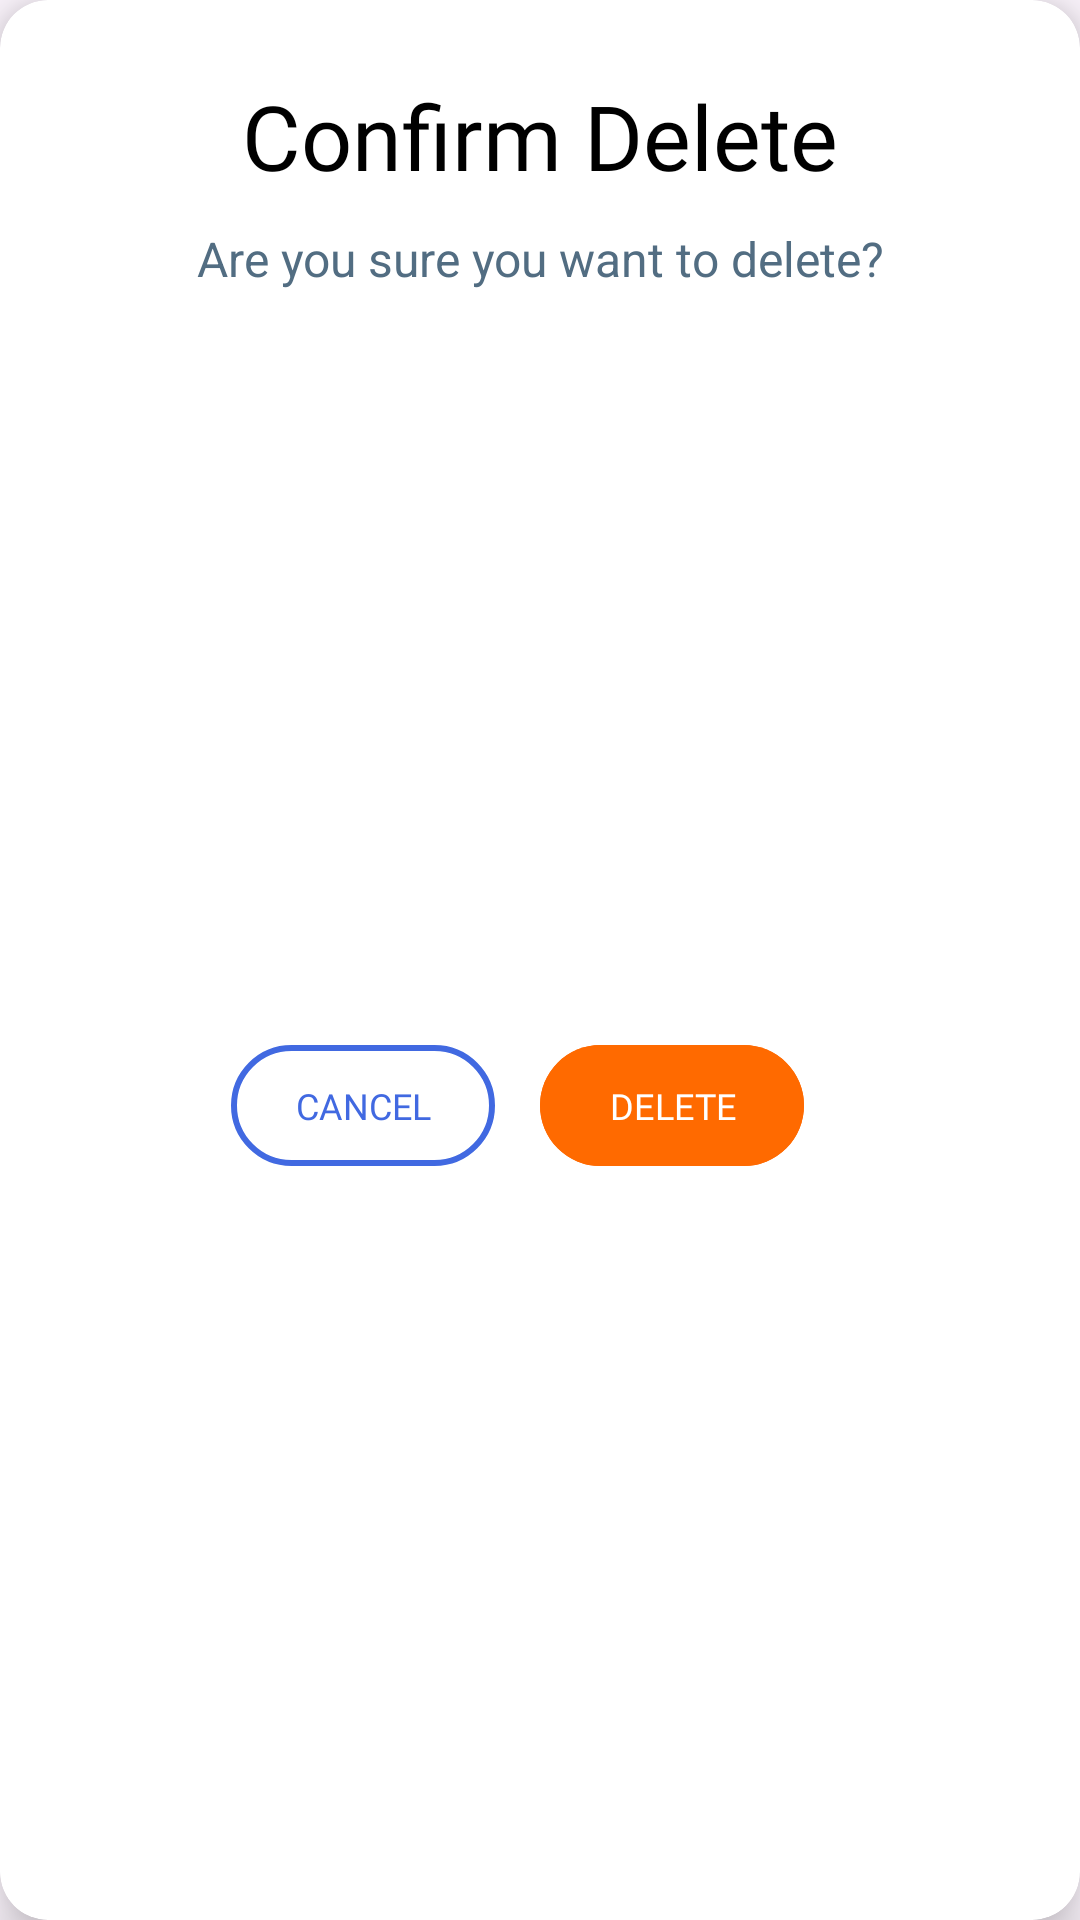

The Android layout XML behind this screen, and the referenced resources:
<!-- AndroidManifest.xml: application theme Theme.ReminderAppSamSung -->
<!-- res/layout/custom_dialog_box.xml -->
<?xml version="1.0" encoding="utf-8"?>
<androidx.cardview.widget.CardView xmlns:android="http://schemas.android.com/apk/res/android"
    xmlns:tools="http://schemas.android.com/tools"
    android:layout_width="wrap_content"
    android:layout_height="wrap_content"
    xmlns:app="http://schemas.android.com/apk/res-auto"
    app:cardCornerRadius="16sp"
    app:cardElevation="10sp">

    <androidx.constraintlayout.widget.ConstraintLayout
        android:layout_width="match_parent"
        android:layout_height="match_parent">

        <TextView
            android:id="@+id/textView"
            android:layout_width="wrap_content"
            android:layout_height="wrap_content"
            android:layout_marginTop="25sp"
            android:fontFamily="@font/bebas"
            android:text="Confirm Delete"
            android:textColor="@color/black"
            android:textSize="30sp"
            app:layout_constraintEnd_toEndOf="parent"
            app:layout_constraintStart_toStartOf="parent"
            app:layout_constraintTop_toTopOf="parent" />

        <TextView
            android:id="@+id/textView2"
            android:layout_width="wrap_content"
            android:layout_height="wrap_content"
            android:layout_marginHorizontal="24sp"
            android:layout_marginTop="10dp"
            android:text="Are you sure you want to delete?"
            android:textColor="#526D82"
            android:textSize="16sp"
            app:layout_constraintEnd_toEndOf="@+id/textView"
            app:layout_constraintStart_toStartOf="@+id/textView"
            app:layout_constraintTop_toBottomOf="@+id/textView" />

        <LinearLayout
            android:layout_width="wrap_content"
            android:layout_height="wrap_content"
            android:orientation="horizontal"
            android:layout_marginTop="32sp"
            android:layout_marginBottom="32sp"
            app:layout_constraintBottom_toBottomOf="parent"
            app:layout_constraintEnd_toEndOf="parent"
            app:layout_constraintStart_toStartOf="parent"
            app:layout_constraintTop_toBottomOf="@+id/textView2"
            tools:ignore="MissingConstraints">

            <com.google.android.material.button.MaterialButton
                android:id="@+id/btnDialogCancel"
                android:layout_width="0sp"
                android:layout_height="match_parent"
                android:layout_marginEnd="15sp"
                android:layout_weight="1"
                android:backgroundTint="@color/white"
                android:fontFamily="@font/comfortaabold"
                android:padding="12sp"
                android:text="Cancel"
                android:textAllCaps="true"
                android:textColor="@color/blue_royal"
                android:textSize="12sp"
                app:strokeColor="@color/blue_royal"
                app:strokeWidth="2dp" />

            <com.google.android.material.button.MaterialButton
                android:id="@+id/btnDialogDelete"
                android:layout_width="0sp"
                android:layout_height="match_parent"
                android:layout_marginEnd="15sp"
                android:layout_weight="1"
                android:backgroundTint="@color/orange"
                android:fontFamily="@font/comfortaabold"
                android:padding="12sp"
                android:text="Delete"
                android:textAllCaps="true"
                android:textColor="@color/white"
                android:textSize="12sp" />
        </LinearLayout>


    </androidx.constraintlayout.widget.ConstraintLayout>

</androidx.cardview.widget.CardView>
<!-- resources referenced by this layout -->
<resources>
  <color name="black">#FF000000</color>
  <color name="blue_royal">#4169E1</color>
  <color name="orange">#FF6A00</color>
  <color name="white">#FFFFFFFF</color>
  <style name="Theme.ReminderAppSamSung" parent="Base.Theme.ReminderAppSamSung" />
  <style name="Base.Theme.ReminderAppSamSung" parent="Theme.Material3.DayNight.NoActionBar">
          
          
  
          <item name="colorPrimary">@color/lavender</item>
          <item name="colorPrimaryVariant">@color/lavender</item>
          <item name="colorOnPrimary">@color/white</item>
  
          <item name="colorSecondary">@color/teal_200</item>
          <item name="colorSecondaryVariant">@color/teal_700</item>
          <item name="colorOnSecondary">@color/black</item>
          <item name="android:statusBarColor">?attr/colorPrimaryVariant</item>
          <item name="floatingActionButtonStyle">@style/FloatingActionButtonStyle</item>
      </style>
  <color name="lavender">#926FE6</color>
  <color name="teal_200">#80CBC4</color>
  <color name="teal_700">#00796B</color>
  <style name="FloatingActionButtonStyle" parent="Widget.Design.FloatingActionButton">
          <item name="shapeAppearanceOverlay">@style/FabShapeStyle</item>
      </style>
  <style name="FabShapeStyle" parent="ShapeAppearance.MaterialComponents.SmallComponent">
          <item name="cornerSize">50%</item>
          <item name="cornerFamily">rounded</item>
      </style>
</resources>
